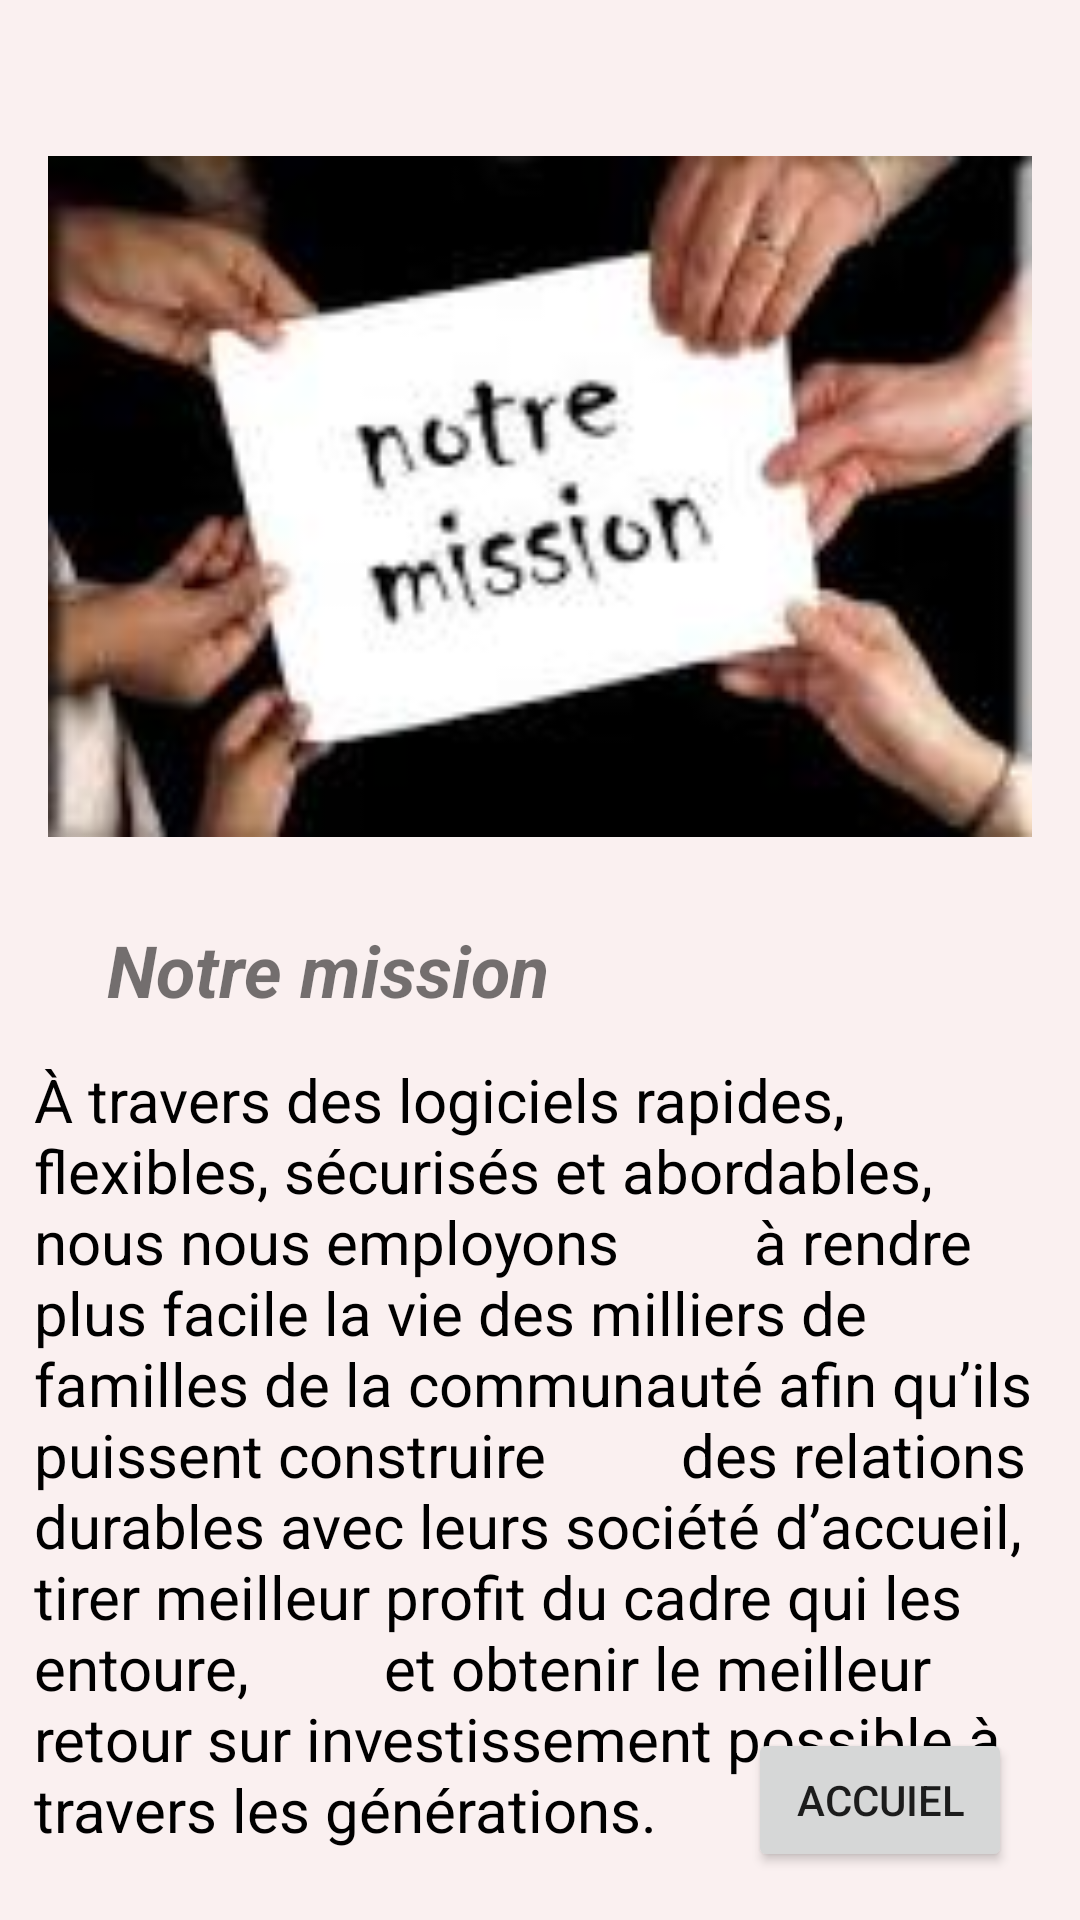

Write the Android layout XML for this screen, with the resource values it uses.
<!-- AndroidManifest.xml: application theme Theme.CentreAlmanarDeVarenne -->
<!-- res/layout/activity_mission.xml -->
<?xml version="1.0" encoding="utf-8"?>
<androidx.constraintlayout.widget.ConstraintLayout xmlns:android="http://schemas.android.com/apk/res/android"
    xmlns:app="http://schemas.android.com/apk/res-auto"
    xmlns:tools="http://schemas.android.com/tools"
    android:layout_width="match_parent"
    android:layout_height="match_parent"
    android:background="#FAF0F0"
    tools:context=".MissionActivity">

    <Button
        android:id="@+id/butAcueilMission"
        android:layout_width="wrap_content"
        android:layout_height="wrap_content"
        android:layout_marginBottom="16dp"
        android:text="Accuiel"
        app:layout_constraintBottom_toBottomOf="parent"
        app:layout_constraintEnd_toEndOf="parent"
        app:layout_constraintHorizontal_bias="0.917"
        app:layout_constraintStart_toStartOf="parent" />

    <TextView
        android:id="@+id/textView"
        android:layout_width="181dp"
        android:layout_height="38dp"
        android:layout_marginTop="28dp"
        android:text="Notre mission"
        android:textAlignment="textStart"
        android:textSize="24sp"
        android:textStyle="bold|italic"
        app:layout_constraintEnd_toEndOf="parent"
        app:layout_constraintHorizontal_bias="0.2"
        app:layout_constraintStart_toStartOf="parent"
        app:layout_constraintTop_toBottomOf="@+id/imageView3" />

    <TextView
        android:id="@+id/textView3"
        android:layout_width="337dp"
        android:layout_height="290dp"
        android:layout_marginTop="8dp"
        android:text="À travers des logiciels rapides, flexibles, sécurisés et abordables, nous nous employons
        à rendre plus facile la vie des milliers de familles de la communauté afin qu’ils puissent construire
        des relations durables avec leurs société d’accueil, tirer meilleur profit du cadre qui les entoure,
        et obtenir le meilleur retour sur investissement possible à travers les générations. "
        android:textAlignment="textStart"
        android:textColor="@color/black"
        android:textSize="20sp"
        app:layout_constraintEnd_toEndOf="parent"
        app:layout_constraintHorizontal_bias="0.486"
        app:layout_constraintStart_toStartOf="parent"
        app:layout_constraintTop_toBottomOf="@+id/textView" />

    <ImageView
        android:id="@+id/imageView3"
        android:layout_width="334dp"
        android:layout_height="227dp"
        android:layout_marginTop="52dp"
        app:layout_constraintEnd_toEndOf="parent"
        app:layout_constraintHorizontal_bias="0.506"
        app:layout_constraintStart_toStartOf="parent"
        app:layout_constraintTop_toTopOf="parent"
        app:srcCompat="@drawable/mission" />


</androidx.constraintlayout.widget.ConstraintLayout>
<!-- resources referenced by this layout -->
<resources>
  <!-- drawable mission: jpg bitmap (drawable, 4911 bytes) -->
  <style name="Theme.CentreAlmanarDeVarenne" parent="Theme.MaterialComponents.DayNight.DarkActionBar">
          
          <item name="colorPrimary">@color/purple_500</item>
          <item name="colorPrimaryVariant">@color/purple_700</item>
          <item name="colorOnPrimary">@color/white</item>
          
          <item name="colorSecondary">@color/teal_200</item>
          <item name="colorSecondaryVariant">@color/teal_700</item>
          <item name="colorOnSecondary">@color/black</item>
          
          <item name="android:statusBarColor" tools:targetApi="l">?attr/colorPrimaryVariant</item>
          
      </style>
  <!-- not gathered from this repository: default colours our renderer supplied (Android Studio template values) -->
  <color name="purple_500">#FF6200EE</color>
  <color name="purple_700">#FF3700B3</color>
  <color name="teal_200">#FF03DAC5</color>
  <color name="teal_700">#FF018786</color>
  <color name="black">#FF000000</color>
  <color name="white">#FFFFFFFF</color>
</resources>
